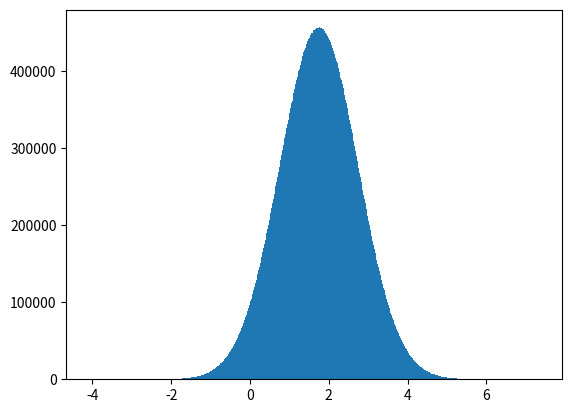

The matplotlib source for this figure:
import matplotlib.pyplot as plt
import numpy as np

x1 = np.random.normal(1.75, 1, 100000000)

plt.figure()

plt.hist(x1, 1000)

plt.show()
